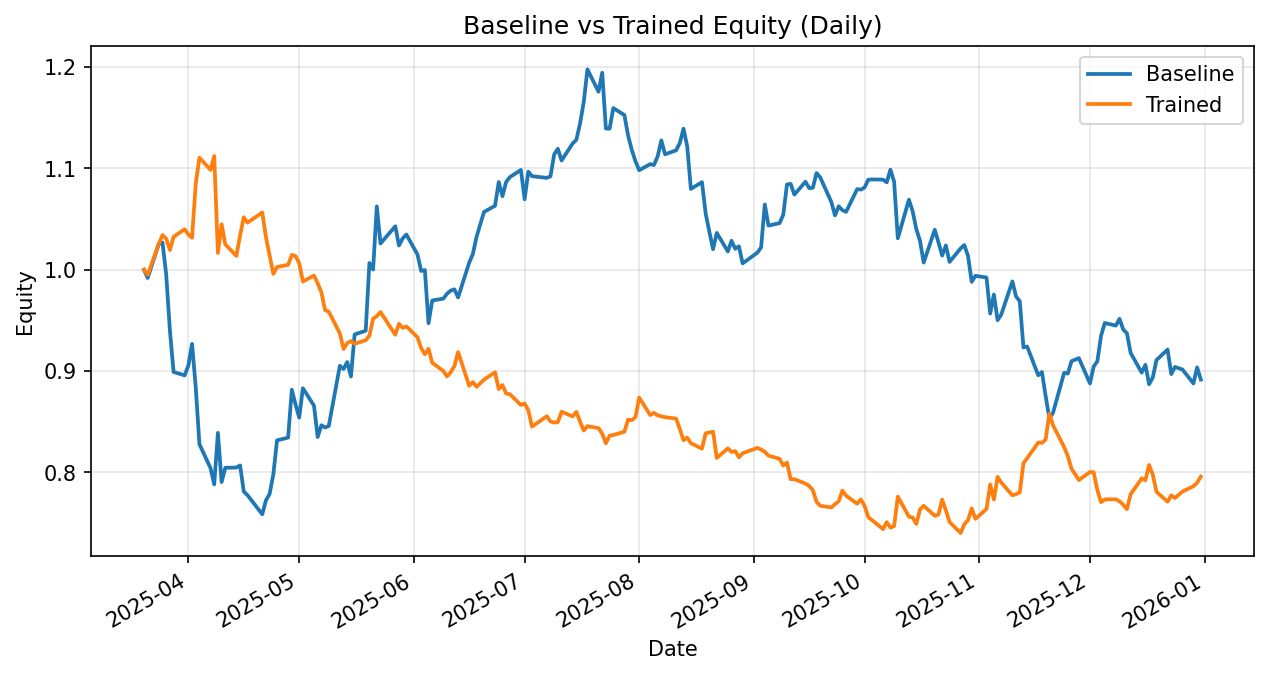

Data behind this chart, as committed beside it:
date, daily_return_x, equity_baseline, daily_return_y, equity_trained
2025-03-20, 0.0, 1.0, 0.0, 1.0
2025-03-21, -0.008183, 0.9918, -0.005071, 0.9949
2025-03-24, 0.03397, 1.026, 0.03071, 1.025
2025-03-25, 0.001244, 1.027, 0.008521, 1.034
2025-03-26, -0.0305, 0.9955, -0.003429, 1.031
2025-03-27, -0.05522, 0.9405, -0.01097, 1.019
2025-03-28, -0.04413, 0.899, 0.01287, 1.032
2025-03-31, -0.003647, 0.8957, 0.007211, 1.04
2025-04-01, 0.01074, 0.9053, -0.005024, 1.035
2025-04-02, 0.0237, 0.9268, -0.003118, 1.031
2025-04-03, -0.0462, 0.884, 0.05172, 1.085
2025-04-04, -0.06365, 0.8277, 0.02378, 1.111
2025-04-07, -0.02847, 0.8041, -0.01086, 1.099
2025-04-08, -0.02001, 0.7881, 0.01245, 1.112
2025-04-09, 0.06462, 0.839, -0.08603, 1.017
2025-04-10, -0.05792, 0.7904, 0.02785, 1.045
2025-04-11, 0.01784, 0.8045, -0.01902, 1.025
2025-04-14, 0.0002759, 0.8047, -0.01107, 1.014
2025-04-15, 0.002607, 0.8068, 0.01991, 1.034
2025-04-16, -0.03198, 0.781, 0.01739, 1.052
2025-04-17, -0.004525, 0.7775, -0.00509, 1.046
2025-04-21, -0.02427, 0.7586, 0.009533, 1.056
2025-04-22, 0.01815, 0.7724, -0.02307, 1.032
2025-04-23, 0.008257, 0.7787, -0.01775, 1.014
2025-04-24, 0.02477, 0.798, -0.01756, 0.9959
2025-04-25, 0.042, 0.8315, 0.006759, 1.003
2025-04-28, 0.003264, 0.8343, 0.002166, 1.005
2025-04-29, 0.05667, 0.8815, 0.009734, 1.015
2025-04-30, -0.01641, 0.8671, -0.001193, 1.013
2025-05-01, -0.01508, 0.854, -0.006801, 1.007
2025-05-02, 0.03398, 0.883, -0.01806, 0.9883
2025-05-05, -0.0195, 0.8658, 0.005958, 0.9942
2025-05-06, -0.03577, 0.8348, -0.007694, 0.9866
2025-05-07, 0.01389, 0.8464, -0.009021, 0.9777
2025-05-08, -0.002557, 0.8443, -0.0179, 0.9602
2025-05-09, 0.001713, 0.8457, -0.001649, 0.9586
2025-05-12, 0.07028, 0.9051, -0.02241, 0.9371
2025-05-13, -0.003518, 0.902, -0.0164, 0.9217
2025-05-14, 0.007633, 0.9088, 0.006404, 0.9277
2025-05-15, -0.01573, 0.8945, 0.00209, 0.9296
2025-05-16, 0.04639, 0.936, -0.002831, 0.927
2025-05-19, 0.004018, 0.9398, 0.003615, 0.9303
2025-05-20, 0.07113, 1.007, 0.00507, 0.935
2025-05-21, -0.006464, 1, 0.01775, 0.9516
2025-05-22, 0.06227, 1.062, 0.002683, 0.9542
2025-05-23, -0.03442, 1.026, 0.004218, 0.9582
2025-05-27, 0.01654, 1.043, -0.02338, 0.9358
2025-05-28, -0.01818, 1.024, 0.01156, 0.9466
2025-05-29, 0.006853, 1.031, -0.004184, 0.9427
2025-05-30, 0.003732, 1.035, 0.001448, 0.944
2025-06-02, -0.01899, 1.015, -0.01128, 0.9334
2025-06-03, -0.01612, 0.9987, -0.01145, 0.9227
2025-06-04, 0.0009704, 0.9997, -0.006745, 0.9165
2025-06-05, -0.05255, 0.9472, 0.006013, 0.922
2025-06-06, 0.0237, 0.9696, -0.015, 0.9081
2025-06-09, 0.001908, 0.9715, -0.008982, 0.9
2025-06-10, 0.004942, 0.9763, -0.005934, 0.8946
2025-06-11, 0.003187, 0.9794, 0.004579, 0.8987
2025-06-12, 0.001277, 0.9806, 0.006891, 0.9049
2025-06-13, -0.008141, 0.9726, 0.0152, 0.9187
... 138 more rows
